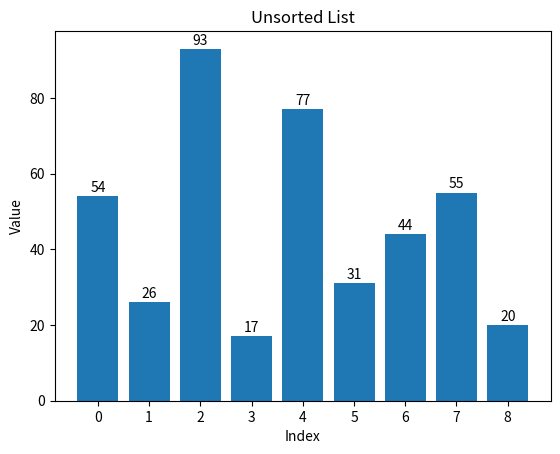
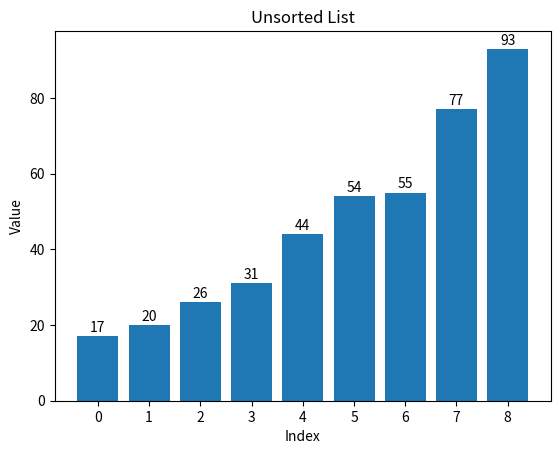

Here is the Python script that generated these plots, in order:
def ASSIGNMENT(new_list, i, old_list, j):
    new_list[i] = old_list[j]


def mergeSort(list_to_sort_by_merge):
    if (
        len(list_to_sort_by_merge) > 1
        and not len(list_to_sort_by_merge) < 1
        and len(list_to_sort_by_merge) != 0
    ):
        mid = len(list_to_sort_by_merge) // 2
        left = list_to_sort_by_merge[:mid]
        right = list_to_sort_by_merge[mid:]

        mergeSort(left)
        mergeSort(right)

        l = 0
        r = 0
        i = 0

        while l < len(left) and r < len(right):
            if left[l] <= right[r]:
                ASSIGNMENT(new_list=list_to_sort_by_merge, i=i, old_list=left, j=l)
                l += 1
            else:
                ASSIGNMENT(new_list=list_to_sort_by_merge, i=i, old_list=right, j=r)
                r += 1
            i += 1

        while l < len(left):
            list_to_sort_by_merge[i] = left[l]
            l += 1
            i += 1

        while r < len(right):
            list_to_sort_by_merge[i] = right[r]
            r += 1
            i += 1


import matplotlib.pyplot as plt

my_list = [54, 26, 93, 17, 77, 31, 44, 55, 20]
x = range(len(my_list))
fig, ax = plt.subplots()
rects = ax.bar(x, my_list)
ax.set_title("Unsorted List")
ax.set_xlabel("Index")
ax.set_ylabel("Value")
ax.set_xticks(x)
ax.bar_label(rects, padding=1)
plt.show()
mergeSort(my_list)
fig, ax = plt.subplots()
rects = ax.bar(x, my_list)
ax.set_title("Unsorted List")
ax.set_xlabel("Index")
ax.set_ylabel("Value")
ax.set_xticks(x)
ax.bar_label(rects, padding=1)
plt.show()
